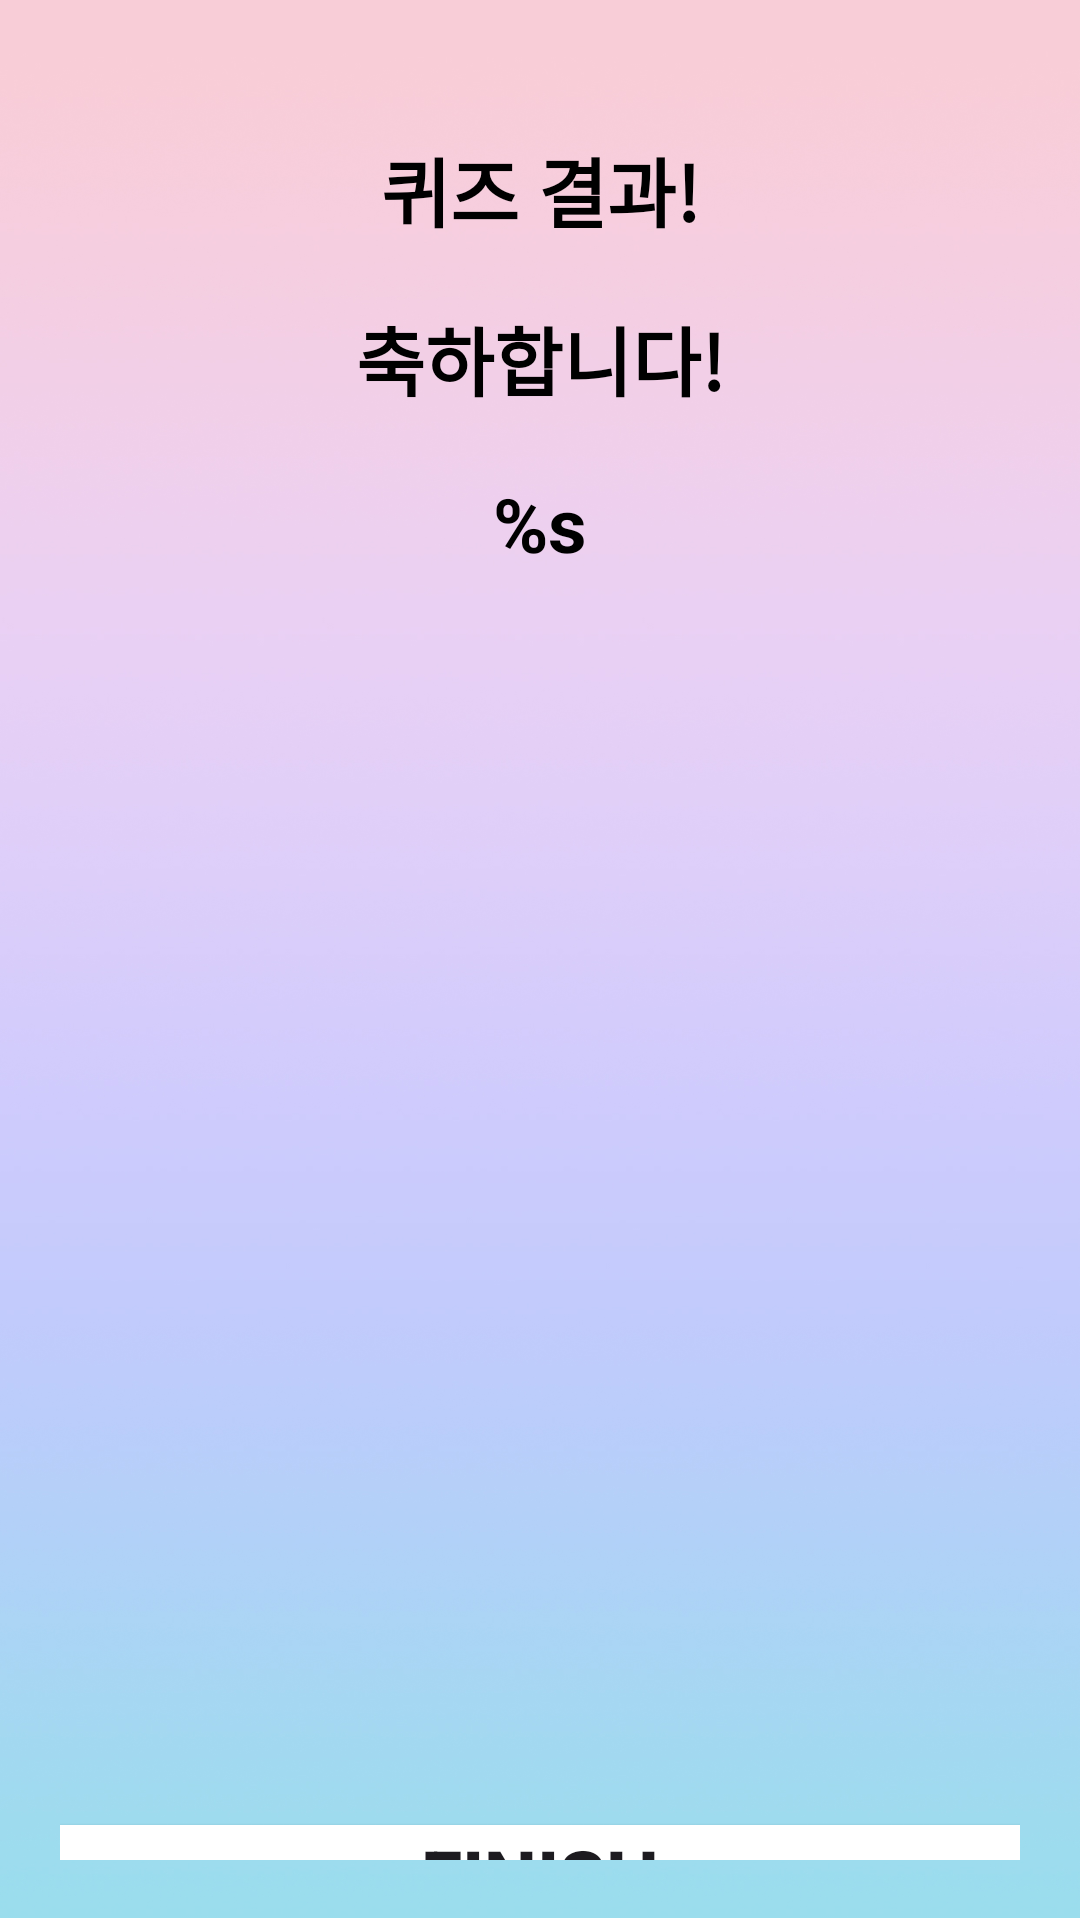

This screen was rendered from an Android layout file. Write that file and the resources it references.
<!-- AndroidManifest.xml: application theme Theme.Quiz -->
<!-- res/layout/new_record_activity.xml -->
<?xml version="1.0" encoding="utf-8"?>
<LinearLayout xmlns:android="http://schemas.android.com/apk/res/android"
    xmlns:app="http://schemas.android.com/apk/res-auto"
    xmlns:tools="http://schemas.android.com/tools"
    android:layout_width="match_parent"
    android:layout_height="match_parent"
    android:orientation="vertical"
    android:gravity="center_vertical"
    android:padding="20dp"
    android:background="@drawable/background"
    tools:context=".NewRecordActivity">

    <TextView
        android:id="@+id/result_info"
        android:layout_width="match_parent"
        android:layout_height="wrap_content"
        android:layout_marginTop="25dp"
        android:gravity="center"
        android:text="퀴즈 결과!"
        android:textColor="@color/black"
        android:textSize="25sp"
        android:textStyle="bold" />

    
    <TextView
        android:id="@+id/show_info"
        android:layout_width="match_parent"
        android:layout_height="wrap_content"
        android:layout_marginTop="20dp"
        android:gravity="center"
        android:text="축하합니다!"
        android:textColor="@color/black"
        android:textSize="25sp"
        android:textStyle="bold"/>
    <TextView
        android:id="@+id/nicknameText"
        android:layout_width="match_parent"
        android:layout_height="wrap_content"
        android:text="%s"
        android:layout_marginTop="20dp"
        android:gravity="center"
        android:textColor="@color/black"
        android:textSize="25sp"
        android:textStyle="bold"/>

    <ImageView
        android:id="@+id/trophy"
        android:layout_width="match_parent"
        android:layout_height="350dp"
        android:src="@drawable/tropy" />


    <TextView
        android:id="@+id/showResult"
        android:layout_width="match_parent"
        android:layout_height="wrap_content"
        android:layout_marginTop="20dp"
        android:gravity="center"
        android:textColor="@android:color/black"
        android:textSize="20sp"
        tools:text="View yours Score" />

    <Button
        android:id="@+id/btn_finish"
        android:layout_width="match_parent"
        android:layout_height="wrap_content"
        android:layout_marginTop="20dp"
        android:background="@android:color/white"
        android:text="FINISH"
        android:textSize="25sp"
        android:textStyle="bold"/>
</LinearLayout>
<!-- resources referenced by this layout -->
<resources>
  <color name="black">#FF000000</color>
  <!-- drawable background: jpg bitmap (drawable, 198487 bytes) -->
  <style name="Theme.Quiz" parent="Base.Theme.Quiz" />
  <style name="Base.Theme.Quiz" parent="Theme.Material3.DayNight.NoActionBar">
          
          
      </style>
</resources>
